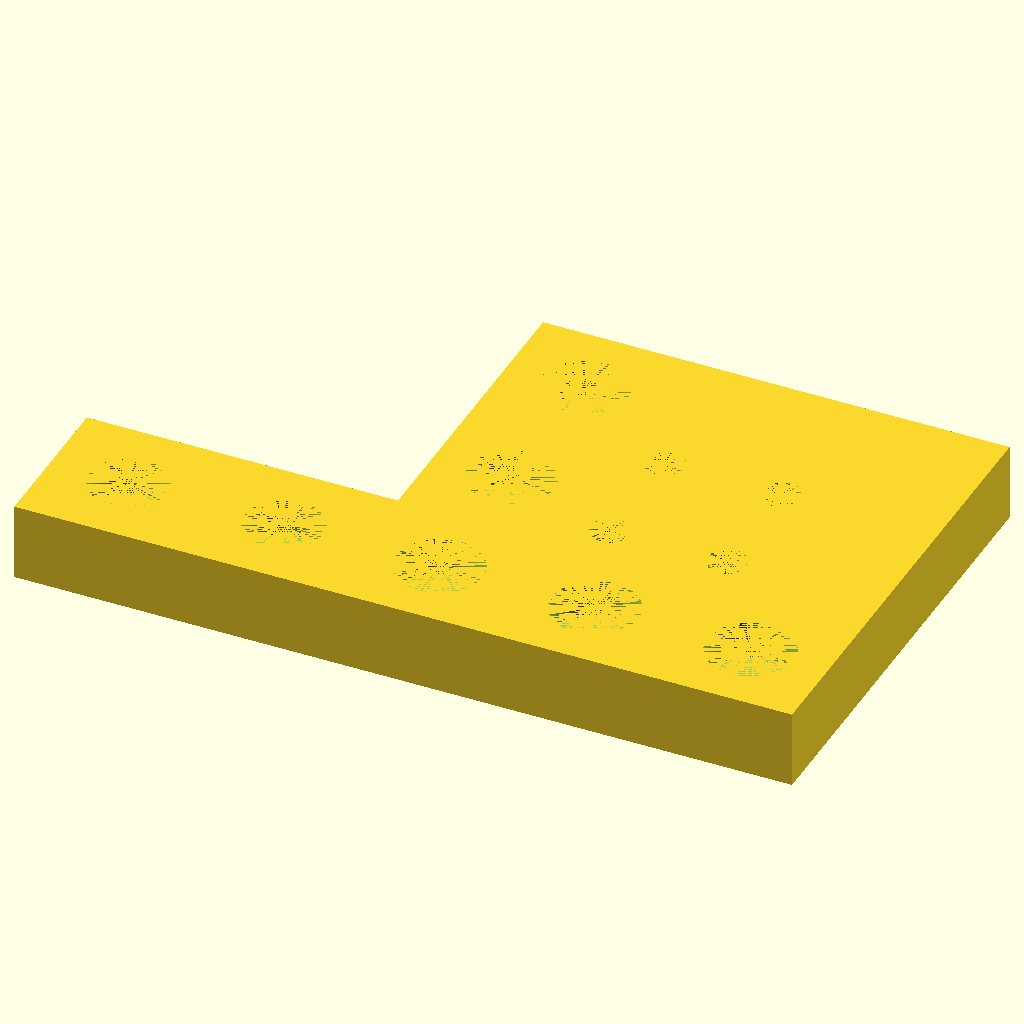
Cell 1: rendered with the file's own defaults.
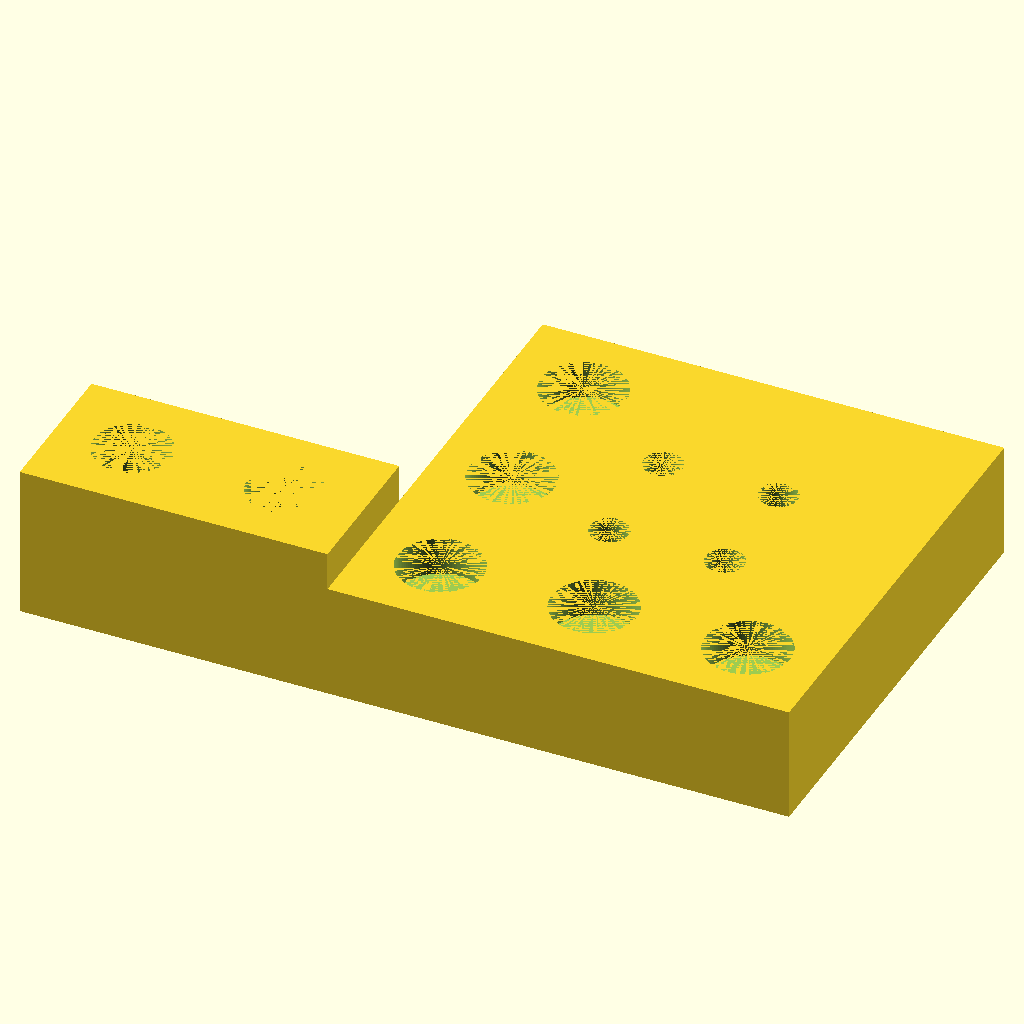
Cell 2: the same model with espesor = 10.
All cells are drawn from the same view direction (rotation 55°, 0°, 25°, orthographic, colour scheme Cornfield), but the view is re-fitted for each cell, so position and scale can differ between cells as well as the parameter.
The OpenSCAD source (base_motor1.scad):


espesor = 5;
radio_exteriores = 3;

//translate([8.5,13,espesor]) difference() {cube([48,39,espesor]);
//translate([16.5,12,0]) cylinder(h = espesor, r1 = 3, r2 = 3, $fn=100);
//translate([48-16.5,12,0]) cylinder(h = espesor, r1 = 3, r2 = 3, $fn=100);
//translate([16.5,39-12,0]) cylinder(h = espesor, r1 = 3, r2 = 3, $fn=100);
//translate([48-16.5,39-12,0]) cylinder(h = espesor, r1 = 3, r2 = 3, $fn=100);
//};


translate([0,0,0]) difference() {cube([60,60,espesor]);
    translate([10,10,0]) cylinder(h = espesor, r1 = 3, r2 = 3, $fn=100);
    translate([30,10,0]) cylinder(h = espesor, r1 = 3, r2 = 3, $fn=100);
    translate([50,10,0]) cylinder(h = espesor, r1 = 3, r2 = 3, $fn=100);
    translate([10,30,0]) cylinder(h = espesor, r1 = 3, r2 = 3, $fn=100);
    translate([10,50,0]) cylinder(h = espesor, r1 = 3, r2 = 3, $fn=100);
    
    translate([8.5,13,0]) union(){
    translate([16.5,12,0]) cylinder(h = espesor, r1 = 5, r2 = 5, $fn=100);
    translate([48-16.5,12,0]) cylinder(h = espesor, r1 = 5, r2 = 5, $fn=100);
    translate([16.5,39-12,0]) cylinder(h = espesor, r1 = 5, r2 = 5, $fn=100);
    translate([48-16.5,39-12,0]) cylinder(h = espesor, r1 = 5, r2 = 5, $fn=100);
    };
    };
    
    
translate([0,0,espesor]) difference() {cube([60,60,5]);
    translate([10,10,0]) cylinder(h = 5, r1 = 5.5, r2 = 5.5, $fn=100);
    translate([30,10,0]) cylinder(h = 5, r1 = 5.5, r2 = 5.5, $fn=100);
    translate([50,10,0]) cylinder(h = 5, r1 = 5.5, r2 = 5.5, $fn=100);
    translate([10,30,0]) cylinder(h = 5, r1 = 5.5, r2 = 5.5, $fn=100);
    translate([10,50,0]) cylinder(h = 5, r1 = 5.5, r2 = 5.5, $fn=100);
    
    translate([8.5,13,0]) union(){
    translate([16.5,12,0]) cylinder(h = 5, r1 = 2.5, r2 = 2.5, $fn=100);
    translate([48-16.5,12,0]) cylinder(h = 5, r1 = 2.5, r2 = 2.5, $fn=100);
    translate([16.5,39-12,0]) cylinder(h = 5, r1 = 2.5, r2 = 2.5, $fn=100);
    translate([48-16.5,39-12,0]) cylinder(h = 5, r1 = 2.5, r2 = 2.5, $fn=100);
    };
    };
    
    
translate([-40,0,0]) difference() {cube([40,20,espesor]);
    translate([10,10,0]) cylinder(h = espesor, r1 = 3, r2 = 3, $fn=100);
    translate([30,10,0]) cylinder(h = espesor, r1 = 3, r2 = 3, $fn=100);
  
    };
    
    
translate([-40,0,espesor]) difference() {cube([40,20,espesor]);
    translate([10,10,0]) cylinder(h = espesor, r1 = 5, r2 = 5, $fn=100);
    translate([30,10,0]) cylinder(h = espesor, r1 = 5, r2 = 5, $fn=100);
  
    };    
Parameter table extracted from the source (name, type, default, range or options):
espesor: number, default 5
radio_exteriores: number, default 3
